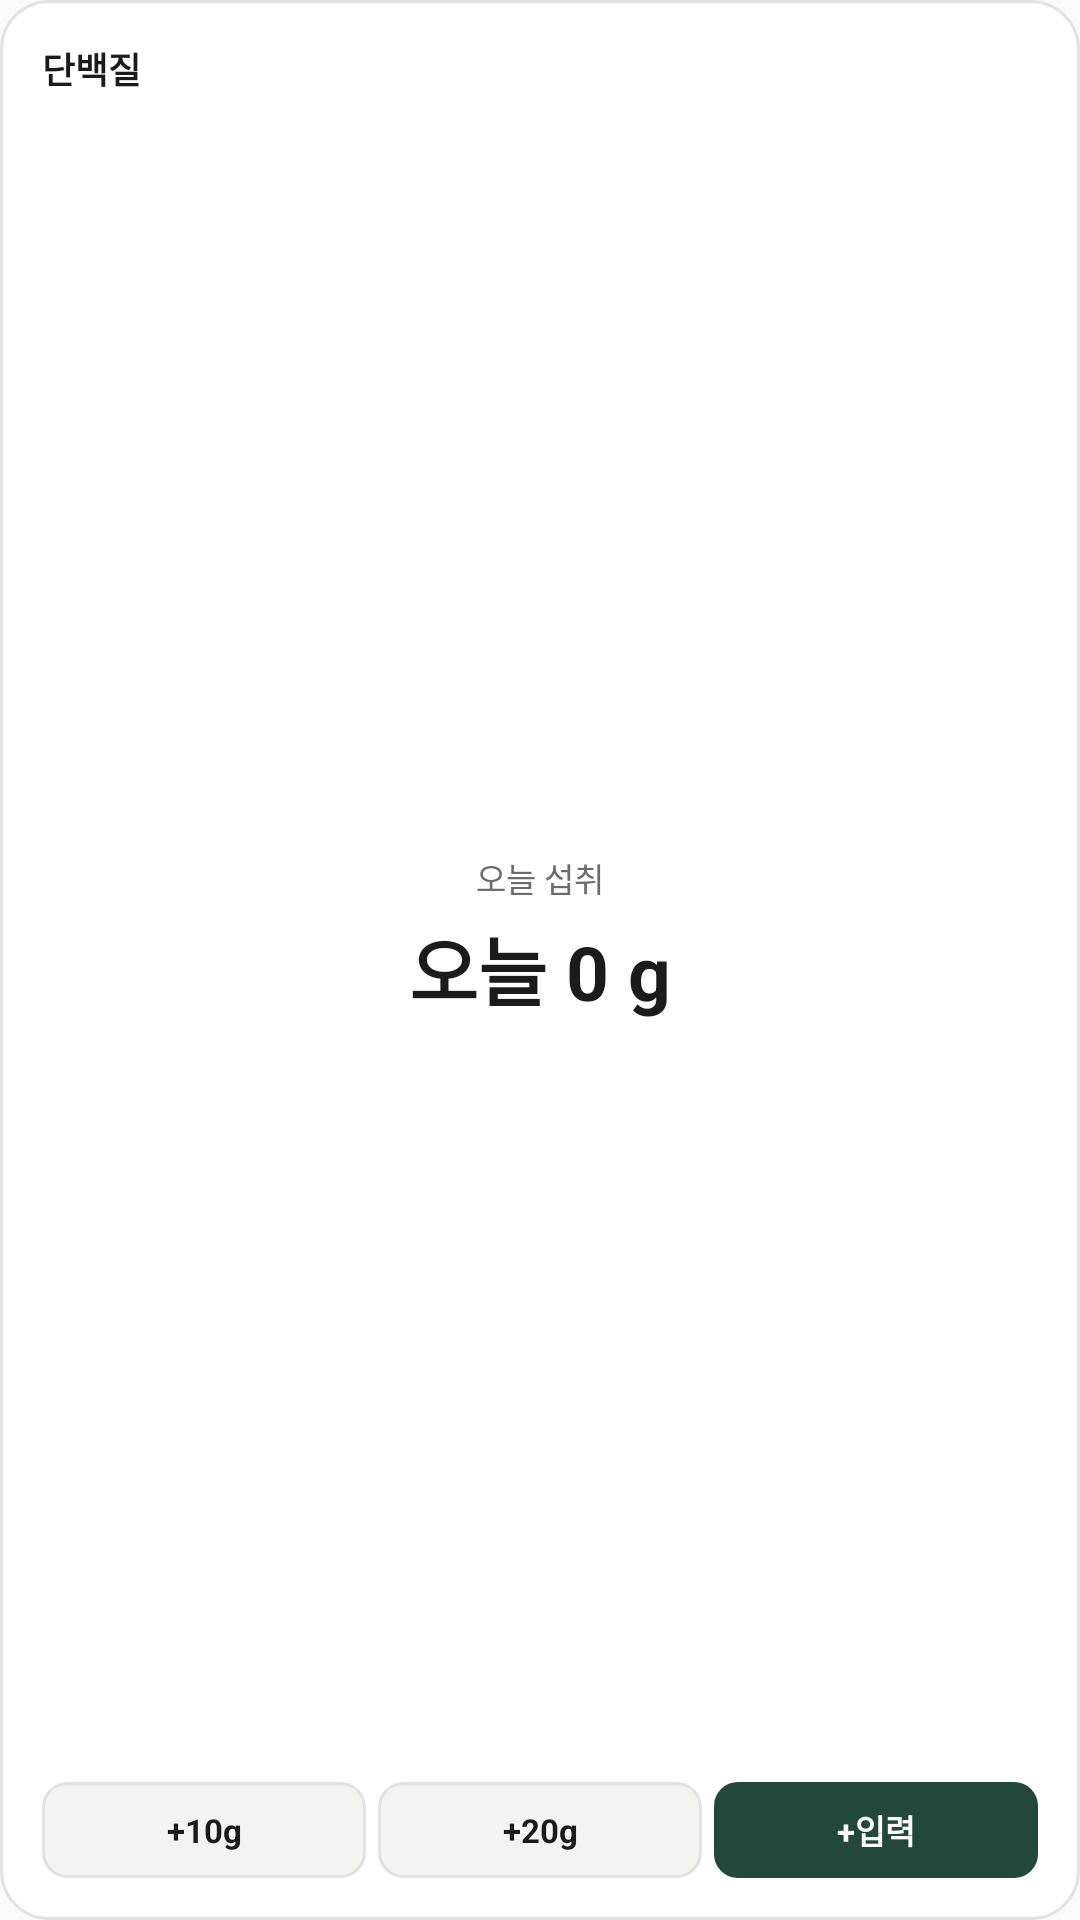

The Android layout XML behind this screen, and the referenced resources:
<!-- AndroidManifest.xml: application theme AppTheme -->
<!-- res/layout/widget_protein_small.xml -->
<?xml version="1.0" encoding="utf-8"?>
<LinearLayout xmlns:android="http://schemas.android.com/apk/res/android" android:id="@+id/widget_root" android:layout_width="match_parent" android:layout_height="match_parent" android:minHeight="152dp" android:orientation="vertical" android:padding="14dp" android:background="@drawable/widget_card">
    <TextView android:id="@+id/widget_title" android:layout_width="match_parent" android:layout_height="wrap_content" android:text="단백질" android:textColor="#1B1C1A" android:textSize="12sp" android:textStyle="bold" />
    <LinearLayout android:layout_width="match_parent" android:layout_height="0dp" android:layout_weight="1" android:gravity="center" android:orientation="vertical">
        <TextView android:id="@+id/protein_caption" android:layout_width="wrap_content" android:layout_height="wrap_content" android:text="오늘 섭취" android:textColor="#6B6D69" android:textSize="11sp" />
        <TextView android:id="@+id/protein_total" android:layout_width="wrap_content" android:layout_height="wrap_content" android:layout_marginTop="4dp" android:text="오늘 0 g" android:textColor="#1B1C1A" android:textSize="25sp" android:textStyle="bold" />
    </LinearLayout>
    <LinearLayout android:layout_width="match_parent" android:layout_height="32dp" android:orientation="horizontal" android:weightSum="3">
        <TextView android:id="@+id/protein_add10" android:layout_width="0dp" android:layout_height="match_parent" android:layout_weight="1" android:gravity="center" android:background="@drawable/widget_button" android:text="+10g" android:textColor="#1B1C1A" android:textSize="11sp" android:textStyle="bold" />
        <TextView android:id="@+id/protein_add20" android:layout_width="0dp" android:layout_height="match_parent" android:layout_marginStart="4dp" android:layout_weight="1" android:gravity="center" android:background="@drawable/widget_button" android:text="+20g" android:textColor="#1B1C1A" android:textSize="11sp" android:textStyle="bold" />
        <TextView android:id="@+id/protein_input" android:layout_width="0dp" android:layout_height="match_parent" android:layout_marginStart="4dp" android:layout_weight="1" android:gravity="center" android:background="@drawable/widget_button_primary" android:text="+입력" android:textColor="#FFFFFF" android:textSize="11sp" android:textStyle="bold" />
    </LinearLayout>
</LinearLayout>
<!-- resources referenced by this layout -->
<resources>
  <!-- drawable widget_button (drawable) -->
  <?xml version="1.0" encoding="utf-8"?>
  <shape xmlns:android="http://schemas.android.com/apk/res/android" android:shape="rectangle">
      <solid android:color="#F4F3EF" />
      <stroke android:width="1dp" android:color="#E2E3DF" />
      <corners android:radius="8dp" />
  </shape>
  <!-- drawable widget_button_primary (drawable) -->
  <?xml version="1.0" encoding="utf-8"?>
  <shape xmlns:android="http://schemas.android.com/apk/res/android" android:shape="rectangle">
      <solid android:color="#214838" />
      <corners android:radius="8dp" />
  </shape>
  <!-- drawable widget_card (drawable) -->
  <?xml version="1.0" encoding="utf-8"?>
  <shape xmlns:android="http://schemas.android.com/apk/res/android" android:shape="rectangle">
      <solid android:color="#FFFFFF" />
      <stroke android:width="1dp" android:color="#E2E3DF" />
      <corners android:radius="16dp" />
  </shape>
  <style name="AppTheme" parent="Theme.AppCompat.Light.DarkActionBar">
          
          <item name="colorPrimary">@color/colorPrimary</item>
          <item name="colorPrimaryDark">@color/colorPrimaryDark</item>
          <item name="colorAccent">@color/colorAccent</item>
      </style>
  <!-- not gathered from this repository: default colours our renderer supplied (Android Studio template values) -->
  <color name="colorPrimary">#FF6200EE</color>
  <color name="colorPrimaryDark">#FF3700B3</color>
  <color name="colorAccent">#FF03DAC5</color>
</resources>
